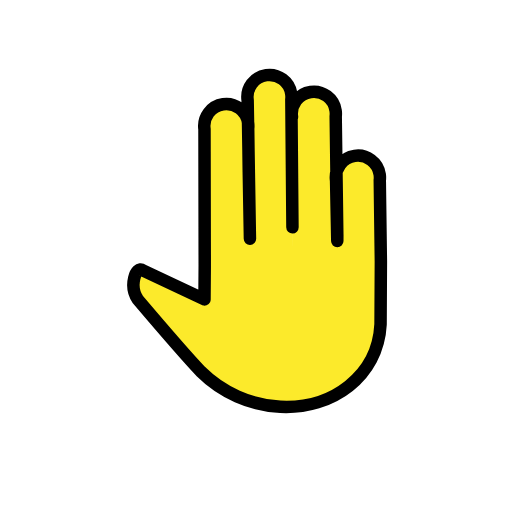
t = 0.00 s
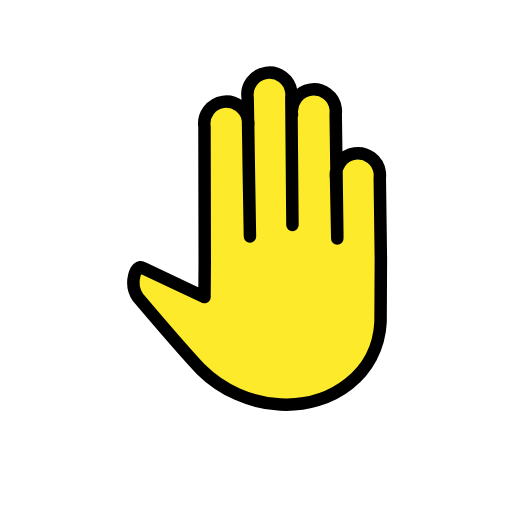
t = 0.48 s
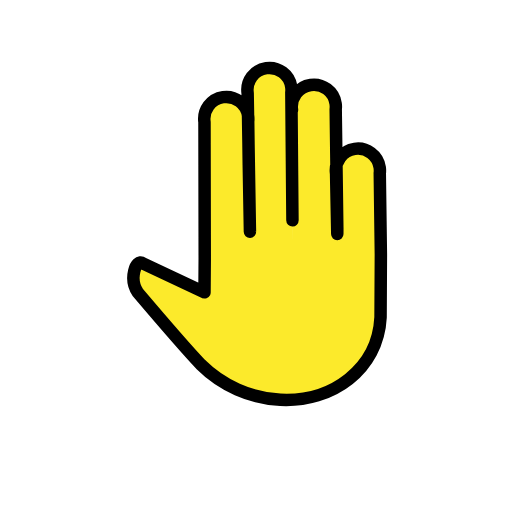
t = 1.43 s
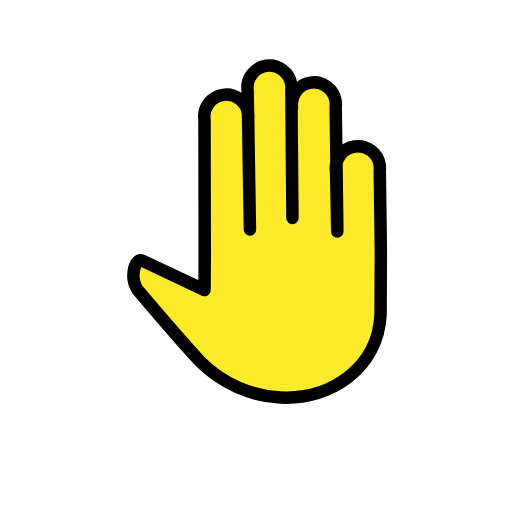
t = 1.90 s
t = 2.38 s: frame unchanged from t = 1.43 s, image omitted
t = 3.33 s: frame unchanged from t = 0.48 s, image omitted

The animated SVG that drew these frames (rendered in a browser with its animation timeline set to each time). Animation: 1 SMIL element (animateTransform=1); one cycle of 3.80 s, repeats indefinitely.

<?xml version='1.0' encoding='utf-8'?>
<svg xmlns="http://www.w3.org/2000/svg" id="emoji" viewBox="-5 -5 82 82" width="200" height="200" role="img">
  <title>OpenMoji: raised back of hand</title><g><g id="color" />
  <g id="hair" />
  <g id="skin">
    <path fill="#fcea2b" stroke="none" d="M41.7659,13.7375c-0.284-1.9293,1.0499-3.7236,2.9792-4.0075c1.9293-0.284,3.7236,1.0498,4.0075,2.9792 c0.0455,0.3093,0.0498,0.6232,0.0126,0.9336l0.2571,18.9983l-0.0217,4.3248L48.8247,23.967 c-0.284-1.9293,1.0499-3.7236,2.9792-4.0075s3.7236,1.0498,4.0075,2.9792c0.0455,0.3093,0.0498,0.6232,0.0126,0.9336L56,36.8711 l-0.0526,10.0853c-0.4248,8.3102-7.7519,13.6293-16.06,13.2046c-4.7918-0.2654-9.32-2.2781-12.7278-5.6572 C24.2418,51.4134,17.074,42.969,17.074,42.969c-1.4629-2.1582-0.3282-5.4939,0.8007-4.6726l9.8756,4.6509l0.0389-5.3996 l-0.0389,5.3996l0.0389-5.3996l-0.0395-21.8505c-0.284-1.9293,1.0499-3.7236,2.9792-4.0075s3.7236,1.0498,4.0075,2.9792 c0.0455,0.3093,0.0498,0.6232,0.0126,0.9336l0.0947,6.9994l0.1861,10.6365l-0.3671-22.1928 c-0.284-1.9293,1.0499-3.7236,2.9792-4.0075c1.9293-0.284,3.7236,1.0498,4.0075,2.9792c0.0455,0.3093,0.0498,0.6232,0.0126,0.9336 l0.2064,24.016" />
  </g>
  <g id="skin-shadow" />
  <g id="line">
    <path fill="none" stroke="#000000" stroke-linecap="round" stroke-linejoin="round" stroke-width="2" d="M41.7659,13.7375 c-0.284-1.9293,1.0499-3.7236,2.9792-4.0075c1.9293-0.284,3.7236,1.0498,4.0075,2.9792c0.0455,0.3093,0.0498,0.6232,0.0126,0.9336 l0.2571,18.9983l-0.0048,0.9513l-0.1928-9.6253c-0.284-1.9293,1.0499-3.7236,2.9792-4.0075s3.7236,1.0498,4.0075,2.9792 c0.0455,0.3093,0.0498,0.6232,0.0126,0.9336L56,36.8711l-0.0526,10.0853c-0.4248,8.3102-7.7519,13.6293-16.06,13.2046 c-4.7918-0.2654-9.32-2.2781-12.7278-5.6572C24.2418,51.4134,17.074,42.969,17.074,42.969 c-1.4629-2.1582-0.3282-5.4939,0.8007-4.6726l9.8756,4.6509l0.0389-5.3996l-0.0389,5.3996l0.0389-5.3996l-0.0395-21.8505 c-0.284-1.9293,1.0499-3.7236,2.9792-4.0075s3.7236,1.0498,4.0075,2.9792c0.0455,0.3093,0.0498,0.6232,0.0126,0.9336l0.0947,6.9994 l0.1861,10.6365l-0.3671-22.1928c-0.284-1.9293,1.0499-3.7236,2.9792-4.0075c1.9293-0.284,3.7236,1.0498,4.0075,2.9792 c0.0455,0.3093,0.0498,0.6232,0.0126,0.9336l0.1758,20.4538" />
  </g>
<animateTransform attributeName="transform" type="translate" values="0 0;0 -1.5;0 0" dur="3.8s" repeatCount="indefinite" /></g></svg>
